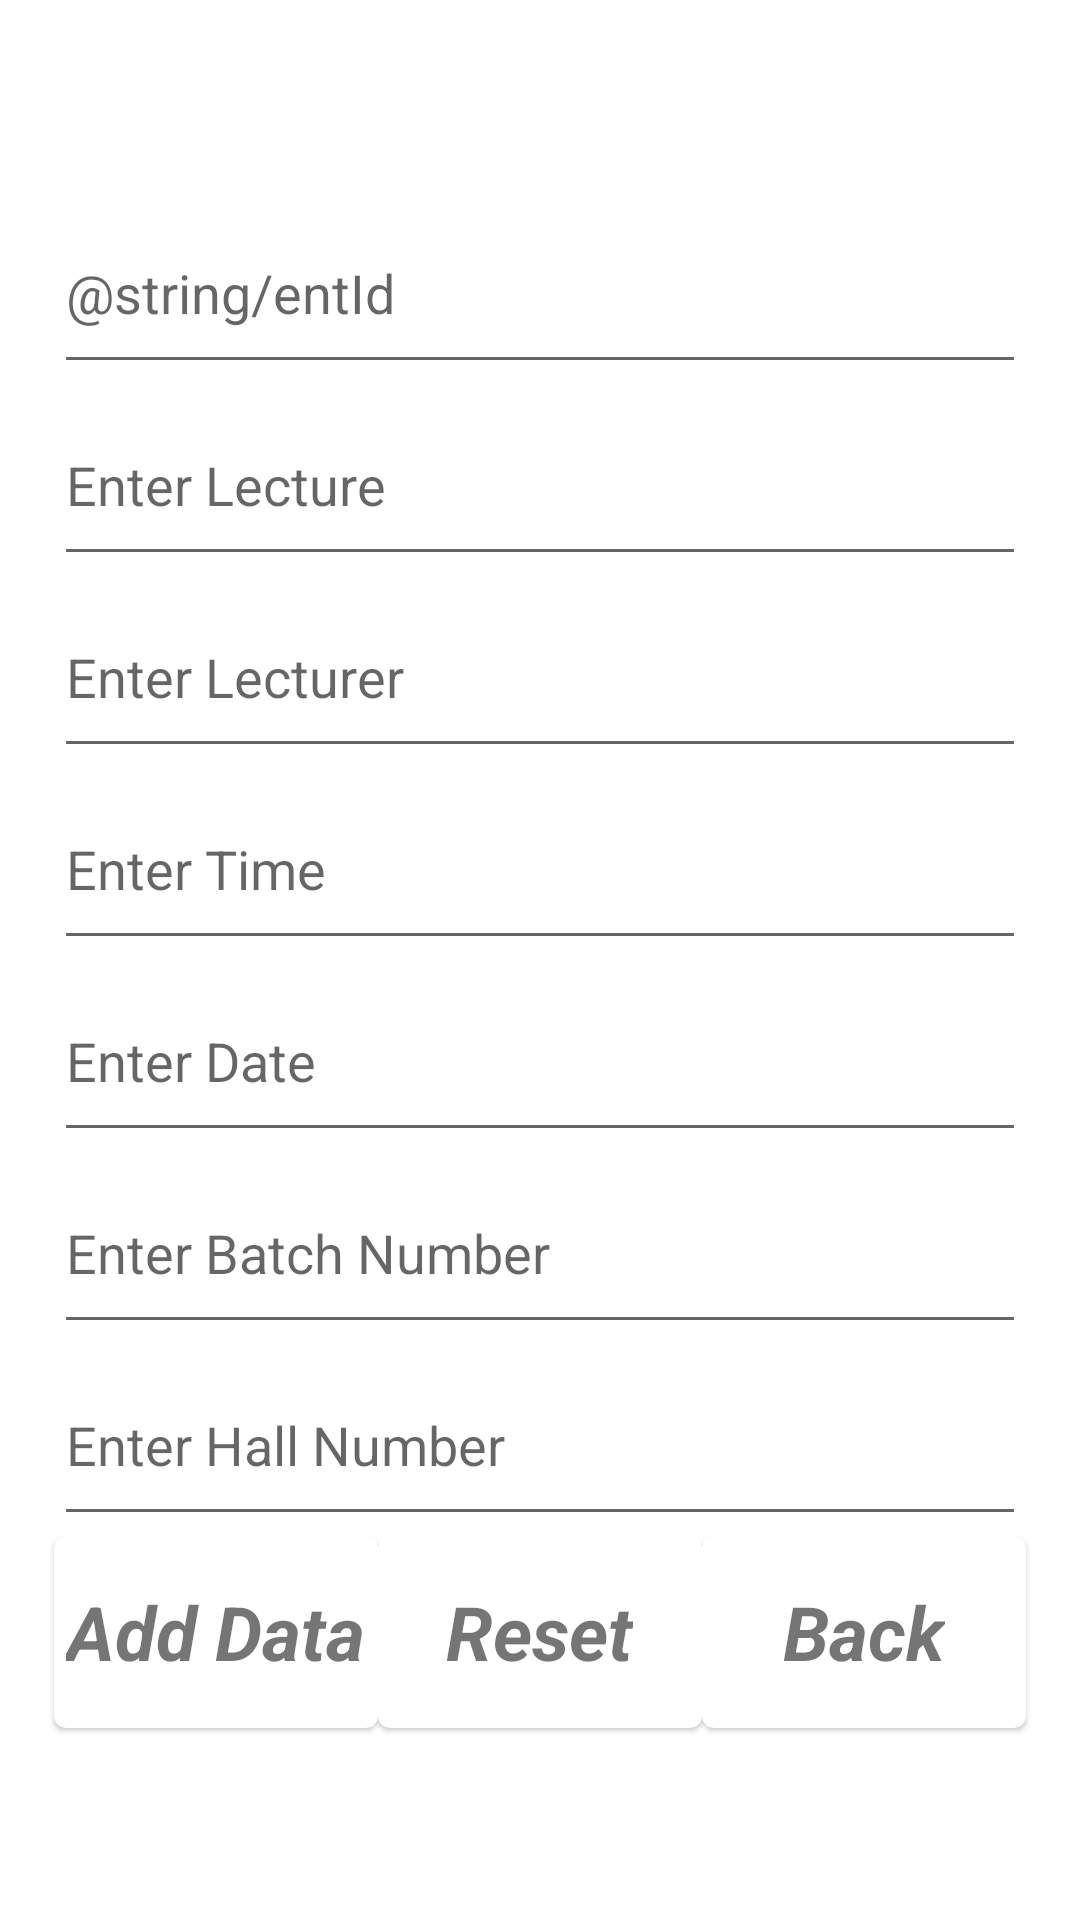

Reconstruct the res/layout file that produces this screen, plus the resources it refers to.
<!-- AndroidManifest.xml: application theme Theme.NSBMAssist -->
<!-- res/layout/activity_admin_foc.xml -->
<?xml version="1.0" encoding="utf-8"?>
<androidx.constraintlayout.widget.ConstraintLayout xmlns:android="http://schemas.android.com/apk/res/android"
    xmlns:app="http://schemas.android.com/apk/res-auto"
    xmlns:tools="http://schemas.android.com/tools"
    android:layout_width="match_parent"
    android:layout_height="match_parent"
    tools:context=".AdminFocActivity">

    <EditText
        android:id="@+id/adminFocId"
        android:layout_width="0dp"
        android:layout_height="0dp"
        android:hint="@string/entId"
        app:layout_constraintStart_toStartOf="@id/guidelineOne"
        app:layout_constraintEnd_toStartOf="@id/guidelineTwo"
        app:layout_constraintBottom_toTopOf="@id/guidelineFour"
        app:layout_constraintTop_toTopOf="@id/guidelineThree"/>

    <EditText
        android:id="@+id/adminFocLecture"
        android:layout_width="0dp"
        android:layout_height="0dp"
        android:hint="@string/entLect"
        app:layout_constraintStart_toStartOf="@id/guidelineOne"
        app:layout_constraintEnd_toStartOf="@id/guidelineTwo"
        app:layout_constraintBottom_toTopOf="@id/guidelineFive"
        app:layout_constraintTop_toTopOf="@id/guidelineFour"/>

    <EditText
        android:id="@+id/adminFocLecturerName"
        android:layout_width="0dp"
        android:layout_height="0dp"
        android:hint="@string/entLecturer"
        app:layout_constraintStart_toStartOf="@id/guidelineOne"
        app:layout_constraintEnd_toStartOf="@id/guidelineTwo"
        app:layout_constraintBottom_toTopOf="@id/guidelineSix"
        app:layout_constraintTop_toTopOf="@id/guidelineFive"/>

    <EditText
        android:id="@+id/adminFocTime"
        android:layout_width="0dp"
        android:layout_height="0dp"
        android:hint="@string/entTime"
        app:layout_constraintStart_toStartOf="@id/guidelineOne"
        app:layout_constraintEnd_toStartOf="@id/guidelineTwo"
        app:layout_constraintBottom_toTopOf="@id/guidelineSeven"
        app:layout_constraintTop_toTopOf="@id/guidelineSix"/>

    <EditText
        android:id="@+id/adminFocDate"
        android:layout_width="0dp"
        android:layout_height="0dp"
        android:hint="@string/entDate"
        app:layout_constraintStart_toStartOf="@id/guidelineOne"
        app:layout_constraintEnd_toStartOf="@id/guidelineTwo"
        app:layout_constraintBottom_toTopOf="@id/guidelineEight"
        app:layout_constraintTop_toTopOf="@id/guidelineSeven"/>

    <EditText
        android:id="@+id/adminFocBatchNum"
        android:layout_width="0dp"
        android:layout_height="0dp"
        android:hint="@string/entBatch"
        app:layout_constraintStart_toStartOf="@id/guidelineOne"
        app:layout_constraintEnd_toStartOf="@id/guidelineTwo"
        app:layout_constraintBottom_toTopOf="@id/guidelineNine"
        app:layout_constraintTop_toTopOf="@id/guidelineEight"/>

    <EditText
        android:id="@+id/adminFocHallNum"
        android:layout_width="0dp"
        android:layout_height="0dp"
        android:hint="@string/entHall"
        app:layout_constraintStart_toStartOf="@id/guidelineOne"
        app:layout_constraintEnd_toStartOf="@id/guidelineTwo"
        app:layout_constraintBottom_toTopOf="@id/guidelineTen"
        app:layout_constraintTop_toTopOf="@id/guidelineNine"/>

    <com.google.android.material.card.MaterialCardView
        android:layout_width="0dp"
        android:layout_height="0dp"
        app:layout_constraintBottom_toBottomOf="@id/guidelineEleven"
        app:layout_constraintEnd_toEndOf="@id/guidelineTwo"
        app:layout_constraintStart_toStartOf="@id/guidelineThirteen"
        app:layout_constraintTop_toTopOf="@id/guidelineTen">

        <ImageButton
            android:id="@+id/imBtnAdminFocBk"
            android:layout_width="match_parent"
            android:layout_height="match_parent"
            android:background="@android:color/transparent"
            android:foregroundTint="@color/cardview_dark_background"
            android:foregroundTintMode="screen"
            android:scaleType="centerCrop"></ImageButton>

        <TextView
            android:layout_width="wrap_content"
            android:layout_height="wrap_content"
            android:layout_gravity="center"
            android:text="@string/bk"
            android:textSize="25sp"
            android:textStyle="bold|italic"></TextView>

    </com.google.android.material.card.MaterialCardView>

    <com.google.android.material.card.MaterialCardView
        android:layout_width="0dp"
        android:layout_height="0dp"
        app:layout_constraintBottom_toBottomOf="@id/guidelineEleven"
        app:layout_constraintEnd_toEndOf="@id/guidelineTwelve"
        app:layout_constraintStart_toStartOf="@id/guidelineOne"
        app:layout_constraintTop_toTopOf="@id/guidelineTen">

        <ImageButton
            android:id="@+id/imBtnAdminFocAdd"
            android:layout_width="match_parent"
            android:layout_height="match_parent"
            android:background="@android:color/transparent"
            android:foregroundTint="@color/cardview_dark_background"
            android:foregroundTintMode="screen"
            android:scaleType="centerCrop"></ImageButton>

        <TextView
            android:layout_width="wrap_content"
            android:layout_height="wrap_content"
            android:layout_gravity="center"
            android:text="@string/ad"
            android:textSize="25sp"
            android:textStyle="bold|italic"></TextView>

    </com.google.android.material.card.MaterialCardView>

    <com.google.android.material.card.MaterialCardView
        android:layout_width="0dp"
        android:layout_height="0dp"
        app:layout_constraintBottom_toBottomOf="@id/guidelineEleven"
        app:layout_constraintEnd_toEndOf="@id/guidelineThirteen"
        app:layout_constraintStart_toStartOf="@id/guidelineTwelve"
        app:layout_constraintTop_toTopOf="@id/guidelineTen">

        <ImageButton
            android:id="@+id/imBtnAdminFocReset"
            android:layout_width="match_parent"
            android:layout_height="match_parent"
            android:background="@android:color/transparent"
            android:foregroundTint="@color/cardview_dark_background"
            android:foregroundTintMode="screen"
            android:scaleType="centerCrop"></ImageButton>

        <TextView
            android:layout_width="wrap_content"
            android:layout_height="wrap_content"
            android:layout_gravity="center"
            android:text="@string/Rst"
            android:textSize="25sp"
            android:textStyle="bold|italic"></TextView>

    </com.google.android.material.card.MaterialCardView>

    <androidx.constraintlayout.widget.Guideline
        android:id="@+id/guidelineOne"
        android:layout_width="wrap_content"
        android:layout_height="wrap_content"
        android:orientation="vertical"
        app:layout_constraintGuide_percent=".05" />

    <androidx.constraintlayout.widget.Guideline
        android:id="@+id/guidelineTwo"
        android:layout_width="wrap_content"
        android:layout_height="wrap_content"
        android:orientation="vertical"
        app:layout_constraintGuide_percent=".95" />

    <androidx.constraintlayout.widget.Guideline
        android:id="@+id/guidelineThree"
        android:layout_width="wrap_content"
        android:layout_height="wrap_content"
        android:orientation="horizontal"
        app:layout_constraintGuide_percent=".1" />

    <androidx.constraintlayout.widget.Guideline
        android:id="@+id/guidelineFour"
        android:layout_width="wrap_content"
        android:layout_height="wrap_content"
        android:orientation="horizontal"
        app:layout_constraintGuide_percent=".20" />

    <androidx.constraintlayout.widget.Guideline
        android:id="@+id/guidelineFive"
        android:layout_width="wrap_content"
        android:layout_height="wrap_content"
        android:orientation="horizontal"
        app:layout_constraintGuide_percent=".3" />

    <androidx.constraintlayout.widget.Guideline
        android:id="@+id/guidelineSix"
        android:layout_width="wrap_content"
        android:layout_height="wrap_content"
        android:orientation="horizontal"
        app:layout_constraintGuide_percent=".4" />

    <androidx.constraintlayout.widget.Guideline
        android:id="@+id/guidelineSeven"
        android:layout_width="wrap_content"
        android:layout_height="wrap_content"
        android:orientation="horizontal"
        app:layout_constraintGuide_percent=".5" />

    <androidx.constraintlayout.widget.Guideline
        android:id="@+id/guidelineEight"
        android:layout_width="wrap_content"
        android:layout_height="wrap_content"
        android:orientation="horizontal"
        app:layout_constraintGuide_percent=".6" />

    <androidx.constraintlayout.widget.Guideline
        android:id="@+id/guidelineNine"
        android:layout_width="wrap_content"
        android:layout_height="wrap_content"
        android:orientation="horizontal"
        app:layout_constraintGuide_percent=".7" />

    <androidx.constraintlayout.widget.Guideline
        android:id="@+id/guidelineTen"
        android:layout_width="wrap_content"
        android:layout_height="wrap_content"
        android:orientation="horizontal"
        app:layout_constraintGuide_percent=".8" />

    <androidx.constraintlayout.widget.Guideline
        android:id="@+id/guidelineEleven"
        android:layout_width="wrap_content"
        android:layout_height="wrap_content"
        android:orientation="horizontal"
        app:layout_constraintGuide_percent=".9" />

    <androidx.constraintlayout.widget.Guideline
        android:id="@+id/guidelineTwelve"
        android:layout_width="wrap_content"
        android:layout_height="wrap_content"
        android:orientation="vertical"
        app:layout_constraintGuide_percent=".35" />

    <androidx.constraintlayout.widget.Guideline
        android:id="@+id/guidelineThirteen"
        android:layout_width="wrap_content"
        android:layout_height="wrap_content"
        android:orientation="vertical"
        app:layout_constraintGuide_percent=".65" />
</androidx.constraintlayout.widget.ConstraintLayout>
<!-- resources referenced by this layout -->
<resources>
  <string name="Rst">Reset</string>
  <string name="ad">Add Data</string>
  <string name="bk">Back</string>
  <string name="entBatch">Enter Batch Number</string>
  <string name="entDate">Enter Date</string>
  <string name="entHall">Enter Hall Number</string>
  <string name="entLect">Enter Lecture</string>
  <string name="entLecturer">Enter Lecturer</string>
  <string name="entTime">Enter Time</string>
  <style name="Theme.NSBMAssist" parent="Theme.MaterialComponents.DayNight.DarkActionBar">
          
          <item name="colorPrimary">@color/mainGreen</item>
          <item name="colorPrimaryVariant">@color/mainGreen</item>
          <item name="colorOnPrimary">@color/white</item>
          
          <item name="colorSecondary">@color/teal_200</item>
          <item name="colorSecondaryVariant">@color/teal_700</item>
          <item name="colorOnSecondary">@color/black</item>
          
          <item name="android:statusBarColor" tools:targetApi="l">?attr/colorPrimaryVariant</item>
          
      </style>
  <color name="mainGreen">#35D624</color>
  <color name="white">#FFFFFFFF</color>
  <color name="teal_200">#FF03DAC5</color>
  <color name="teal_700">#FF018786</color>
  <color name="black">#FF000000</color>
</resources>
